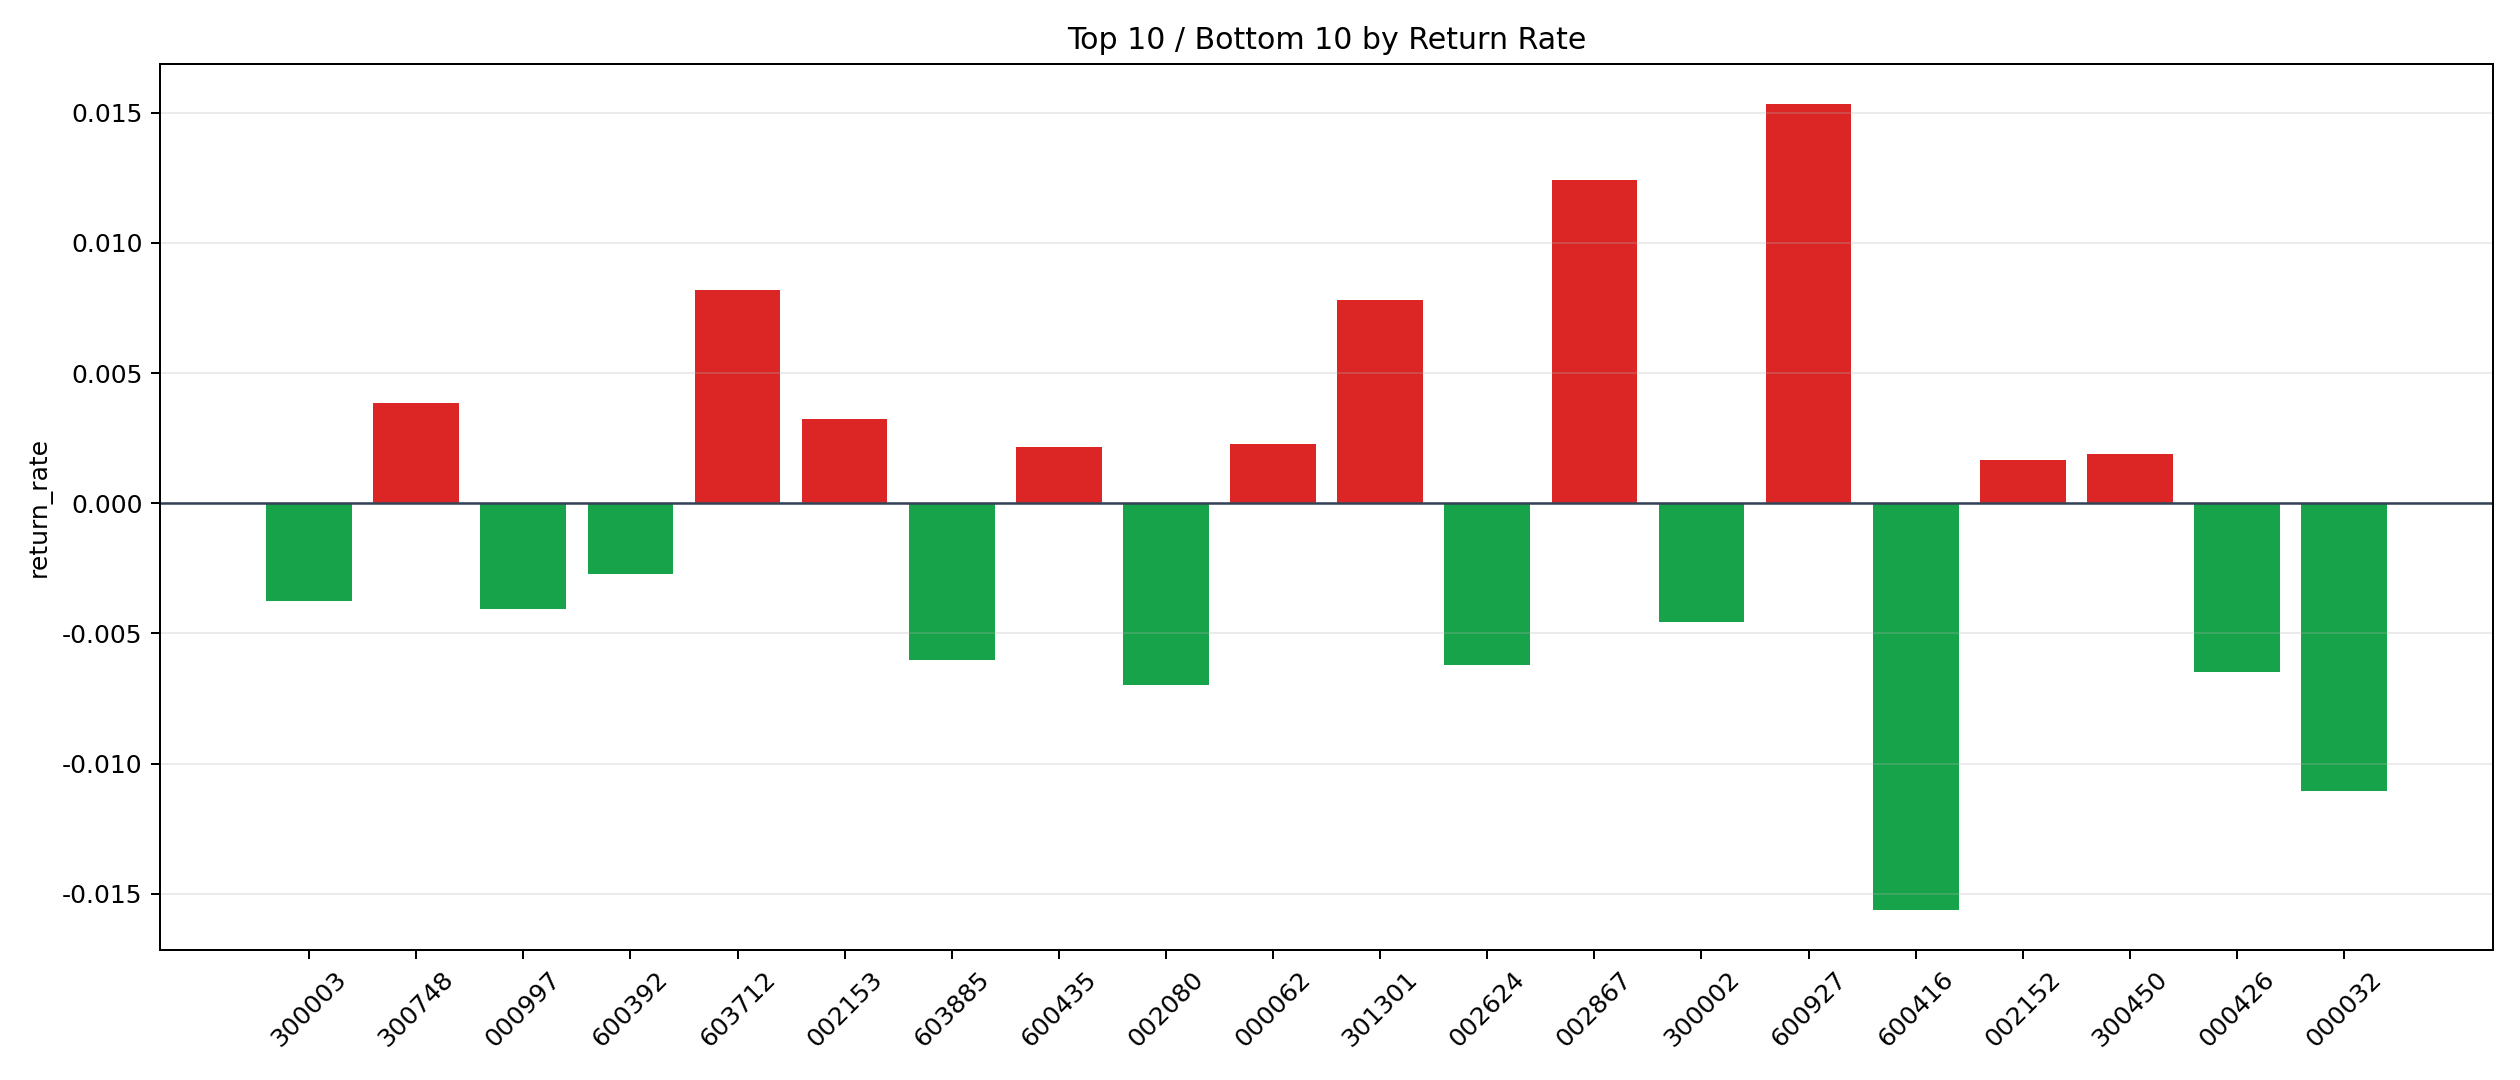

The data file committed next to this chart (first rows):
symbol, n_trades, total_pnl, total_entry_notional, return_rate
600927, 1, 142.6, 9294, 0.01534
002867, 1, 118.3, 9540, 0.0124
603712, 3, 207.8, 25308, 0.00821
301301, 3, 215.9, 27615, 0.00782
300748, 282, 10154, 2624421, 0.003869
002153, 60, 1849, 572782, 0.003228
000062, 5, 98.57, 43035, 0.00229
600435, 147, 2865, 1324373, 0.002163
300450, 32, 561.8, 298594, 0.001882
002152, 26, 406.5, 244461, 0.001663
300142, 7, 82.65, 67959, 0.001216
600562, 11, 118.2, 99717, 0.001185
603298, 1, 9.318, 8356, 0.001115
600673, 1, 8.796, 9008, 0.0009765
000519, 229, 1800, 1991559, 0.0009037
002261, 346, 2285, 3204540, 0.0007129
300251, 115, 576.9, 1020354, 0.0005654
600988, 31, 143.6, 270588, 0.0005305
002384, 7, 20.56, 64317, 0.0003197
002312, 10, 14.34, 92088, 0.0001558
002558, 54, -92.42, 458109, -0.0002017
002130, 132, -346.3, 1218348, -0.0002842
601858, 1, -2.473, 8088, -0.0003058
002414, 21, -89.51, 201908, -0.0004433
600095, 235, -1452, 2248586, -0.0006457
600884, 219, -1378, 2079605, -0.0006628
603056, 34, -209.7, 303428, -0.0006912
600879, 12, -80.89, 112365, -0.0007199
002465, 144, -985.4, 1340378, -0.0007352
000818, 1, -7.437, 9296, -0.0008
000582, 5, -37.74, 47168, -0.0008002
002436, 10, -79.71, 90881, -0.000877
002837, 13, -105.7, 109599, -0.0009645
000066, 5, -47.24, 44046, -0.001072
002517, 6, -56.61, 52040, -0.001088
000958, 53, -630.7, 519642, -0.001214
600398, 4, -56.8, 38519, -0.001475
002670, 7, -99.04, 63804, -0.001552
600126, 424, -6263, 4018374, -0.001559
000967, 37, -570.9, 357509, -0.001597
000729, 1, -14.02, 8778, -0.001597
002065, 22, -334, 205000, -0.001629
000559, 191, -3074, 1826438, -0.001683
603899, 3, -44.6, 25749, -0.001732
002568, 2, -27.82, 16023, -0.001736
600521, 23, -393.7, 208322, -0.00189
300058, 292, -5588, 2816378, -0.001984
300383, 2, -43.9, 19866, -0.00221
603883, 5, -99.64, 44532, -0.002237
002773, 1, -18.6, 8247, -0.002255
600392, 165, -4299, 1576113, -0.002728
300003, 9, -320.6, 85701, -0.003741
000997, 1, -37.33, 9192, -0.004062
300002, 8, -349.1, 76448, -0.004566
603885, 1, -56.48, 9387, -0.006017
002624, 13, -730, 117372, -0.006219
000426, 3, -178, 27528, -0.006468
002080, 1, -67.77, 9702, -0.006985
000032, 3, -267.4, 24232, -0.01104
600416, 1, -143.4, 9184, -0.01561
